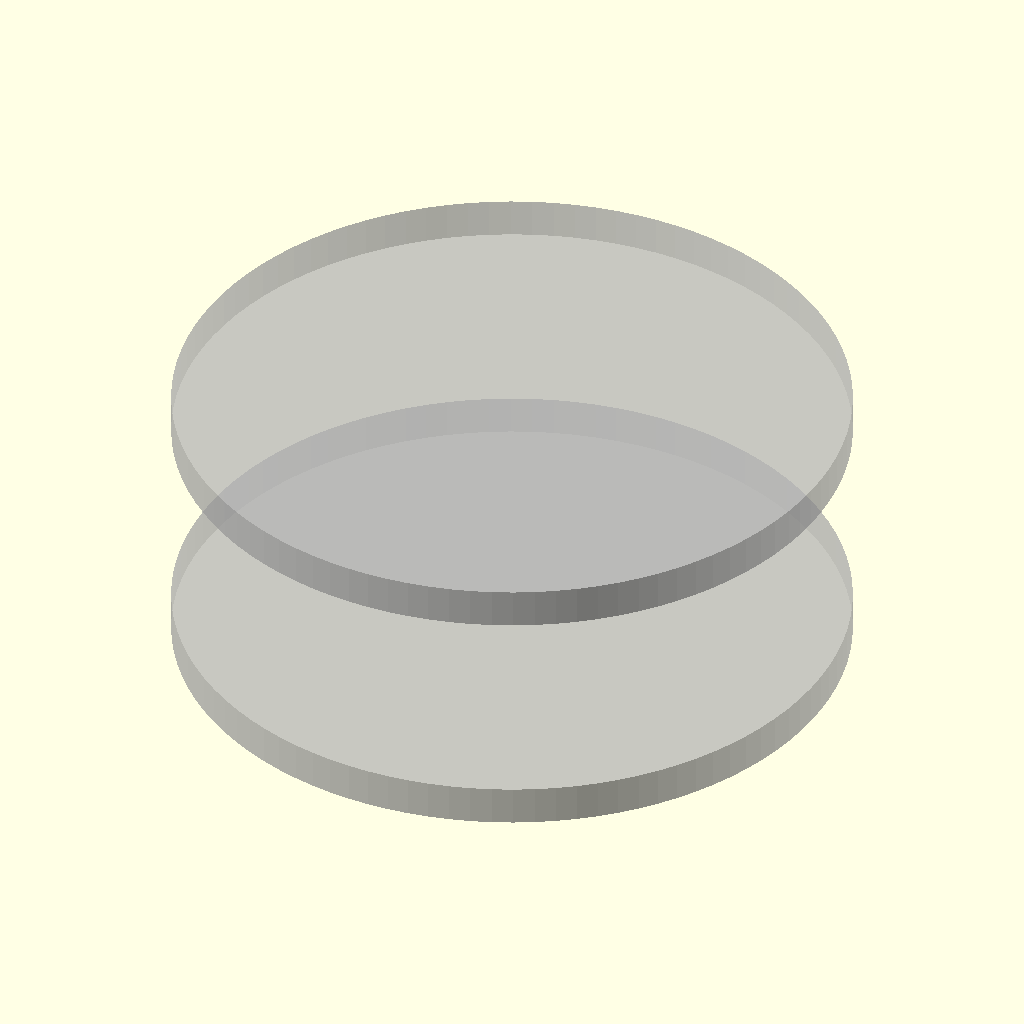
Cell 1: rendered with the file's own defaults.
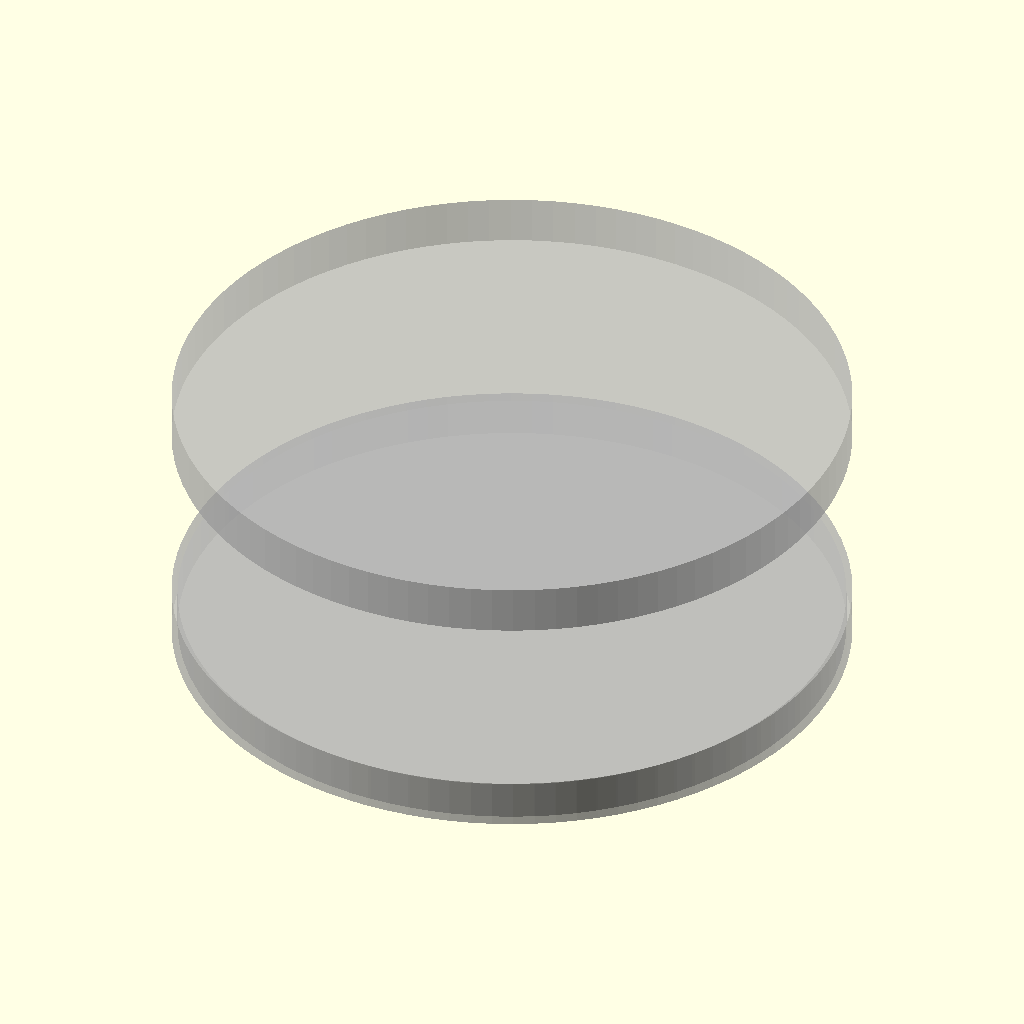
Cell 2: the same model with SHOW_DYNAMIC_ENVELOPES = true.
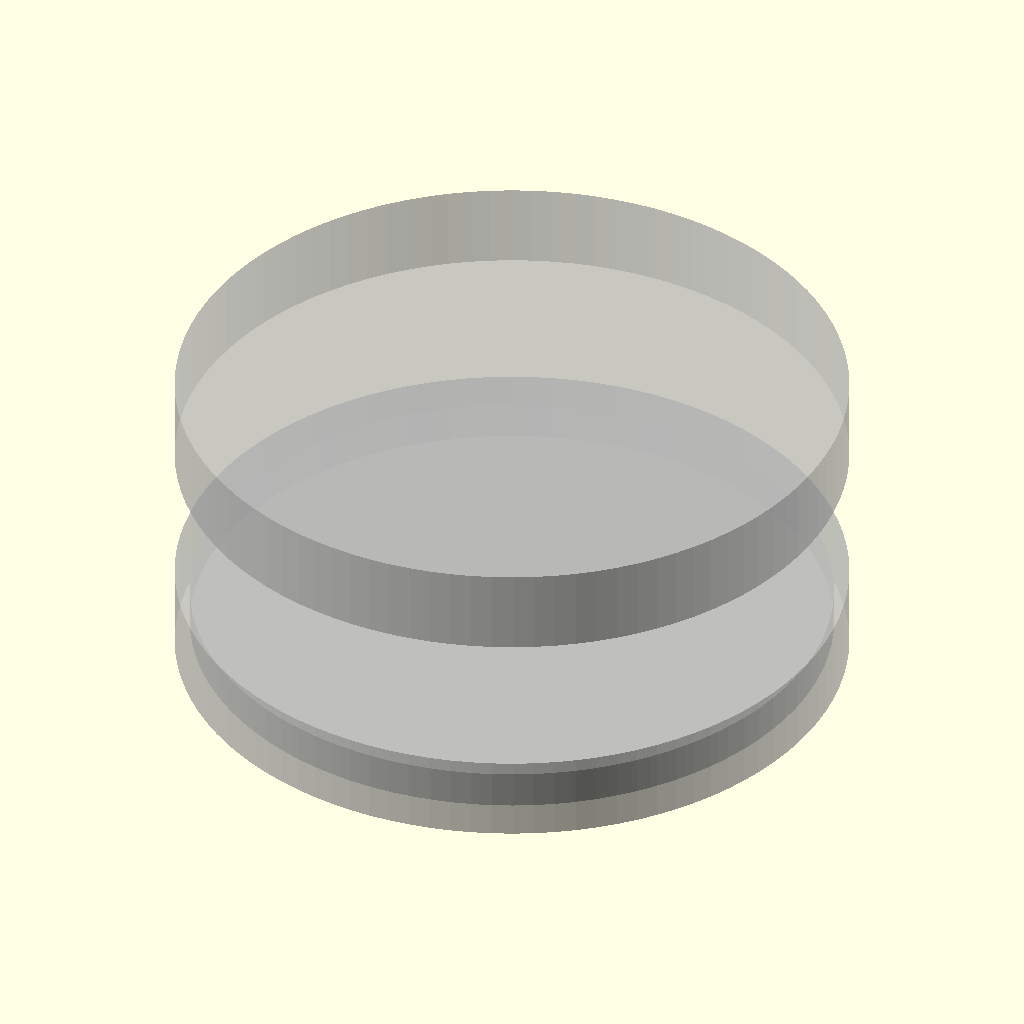
Cell 3: SHOW_FAILURE_ENVELOPES = true (everything else at default).
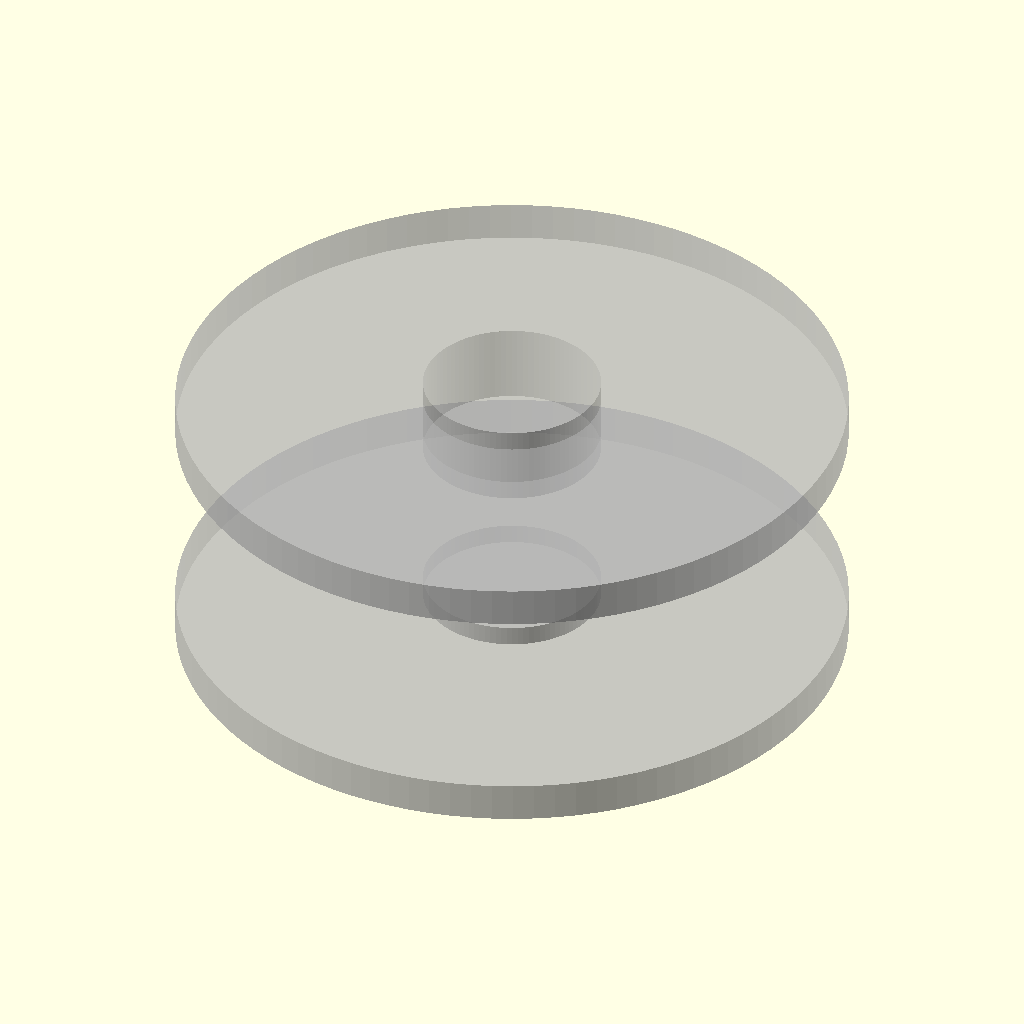
Cell 4: the same model with SHOW_HUB_ENVELOPES = true.
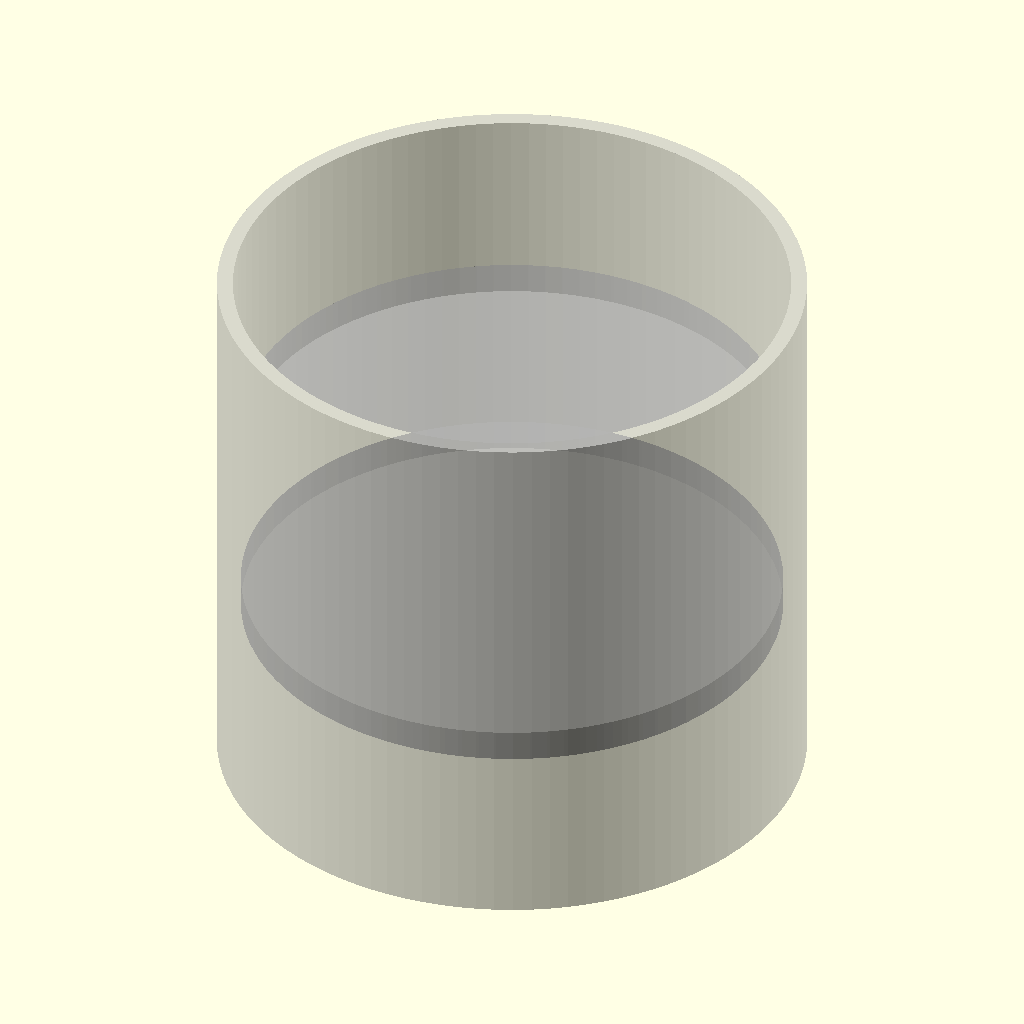
Cell 5: the same model with SHOW_DUCT_REFERENCE = true.
The same orthographic view direction (rotation 55°, 0°, 25°; colour scheme Cornfield) for every cell, with the view re-fitted per cell, so scale and position can differ between cells.
Source of the model, 13_rotor_envelopes.scad:
/*
================================================================
BUDDY / AIDRONE
FILE 13 / 24 - COUNTER-ROTATING ROTOR ENVELOPES

Safety geometry only. This does not define a manufacturable rotor.
The envelope includes runout, manufacturing and blade-deflection
allowances and is synchronized with File 12 stator positions.
================================================================
*/
include <00_master_parameters.scad>
include <02_materials_tolerances.scad>
$fn=100;

DUCT_ID_LOCAL=70.0;
DUCT_R_LOCAL=DUCT_ID_LOCAL/2;
ROTOR_NOMINAL_D=68.0;
ROTOR_NOMINAL_R=ROTOR_NOMINAL_D/2;
ROTOR_A_Z=12.0;
ROTOR_B_Z=-12.0;
ROTOR_NOMINAL_AXIAL_H=4.0;

SHAFT_RUNOUT_ALLOWANCE=0.10;
ROTOR_MANUFACTURING_ALLOWANCE=0.15;
BLADE_DYNAMIC_DEFLECTION_ALLOWANCE=0.20;
DUCT_DIMENSIONAL_ALLOWANCE=0.15;
TOTAL_DYNAMIC_RADIAL_ALLOWANCE=SHAFT_RUNOUT_ALLOWANCE+ROTOR_MANUFACTURING_ALLOWANCE+BLADE_DYNAMIC_DEFLECTION_ALLOWANCE+DUCT_DIMENSIONAL_ALLOWANCE;
NOMINAL_RADIAL_CLEARANCE=DUCT_R_LOCAL-ROTOR_NOMINAL_R;
REMAINING_RADIAL_CLEARANCE=NOMINAL_RADIAL_CLEARANCE-TOTAL_DYNAMIC_RADIAL_ALLOWANCE;
DYNAMIC_ROTOR_R=ROTOR_NOMINAL_R+TOTAL_DYNAMIC_RADIAL_ALLOWANCE;
DYNAMIC_ROTOR_D=2*DYNAMIC_ROTOR_R;

AXIAL_BLADE_DEFLECTION_ALLOWANCE=0.50;
DYNAMIC_ROTOR_H=ROTOR_NOMINAL_AXIAL_H+2*AXIAL_BLADE_DEFLECTION_ALLOWANCE;
HUB_ENVELOPE_D=18.0;
HUB_ENVELOPE_H=8.0;
ROTOR_A_DIRECTION=+1;
ROTOR_B_DIRECTION=-1;

// Synchronized with File 12.
STATOR_A_Z=6.0;
STATOR_B_Z=-6.0;
STATOR_H=5.0;
MIN_DYNAMIC_STATOR_CLEARANCE=1.0;

ROTOR_A_BOTTOM=ROTOR_A_Z-DYNAMIC_ROTOR_H/2;
ROTOR_A_TOP=ROTOR_A_Z+DYNAMIC_ROTOR_H/2;
ROTOR_B_BOTTOM=ROTOR_B_Z-DYNAMIC_ROTOR_H/2;
ROTOR_B_TOP=ROTOR_B_Z+DYNAMIC_ROTOR_H/2;
STATOR_A_TOP=STATOR_A_Z+STATOR_H/2;
STATOR_B_BOTTOM=STATOR_B_Z-STATOR_H/2;
ROTOR_A_STATOR_CLEARANCE=ROTOR_A_BOTTOM-STATOR_A_TOP;
ROTOR_B_STATOR_CLEARANCE=STATOR_B_BOTTOM-ROTOR_B_TOP;
INTER_ROTOR_GAP=ROTOR_A_BOTTOM-ROTOR_B_TOP;

FAILURE_RADIAL_MARGIN=1.0;
FAILURE_AXIAL_MARGIN=2.0;
FAILURE_ENVELOPE_D=DYNAMIC_ROTOR_D+2*FAILURE_RADIAL_MARGIN;
FAILURE_ENVELOPE_H=DYNAMIC_ROTOR_H+2*FAILURE_AXIAL_MARGIN;

SHOW_NOMINAL_ROTORS=true;
SHOW_DYNAMIC_ENVELOPES=false;
SHOW_FAILURE_ENVELOPES=false;
SHOW_HUB_ENVELOPES=false;
SHOW_DUCT_REFERENCE=false;
SHOW_INTERSTAGE_VOLUME=false;

rotor_envelope_system();

module rotor_envelope_system(){
    if(SHOW_NOMINAL_ROTORS){ %nominal_rotor(ROTOR_A_Z); %nominal_rotor(ROTOR_B_Z); }
    if(SHOW_DYNAMIC_ENVELOPES){ %dynamic_rotor(ROTOR_A_Z); %dynamic_rotor(ROTOR_B_Z); }
    if(SHOW_FAILURE_ENVELOPES){ %failure_envelope(ROTOR_A_Z); %failure_envelope(ROTOR_B_Z); }
    if(SHOW_HUB_ENVELOPES){ %hub_envelope(ROTOR_A_Z); %hub_envelope(ROTOR_B_Z); }
    if(SHOW_DUCT_REFERENCE) %duct_reference();
    if(SHOW_INTERSTAGE_VOLUME) %interstage_volume();
}
module nominal_rotor(z){ translate([0,0,z]) cylinder(h=ROTOR_NOMINAL_AXIAL_H,d=ROTOR_NOMINAL_D,center=true); }
module dynamic_rotor(z){ translate([0,0,z]) cylinder(h=DYNAMIC_ROTOR_H,d=DYNAMIC_ROTOR_D,center=true); }
module failure_envelope(z){ translate([0,0,z]) cylinder(h=FAILURE_ENVELOPE_H,d=FAILURE_ENVELOPE_D,center=true); }
module hub_envelope(z){ translate([0,0,z]) cylinder(h=HUB_ENVELOPE_H,d=HUB_ENVELOPE_D,center=true); }
module duct_reference(){ difference(){ cylinder(h=70,d=74,center=true); cylinder(h=70.2,d=70,center=true); } }
module interstage_volume(){ translate([0,0,(ROTOR_A_BOTTOM+ROTOR_B_TOP)/2]) cylinder(h=INTER_ROTOR_GAP,d=DUCT_ID_LOCAL,center=true); }

assert(ROTOR_NOMINAL_D<DUCT_ID_LOCAL,"FAIL: nominal rotor does not fit duct.");
assert(NOMINAL_RADIAL_CLEARANCE>=MIN_ROTOR_STATIC_RADIAL_CLEARANCE,"FAIL: nominal rotor tip clearance below design floor.");
assert(TOTAL_DYNAMIC_RADIAL_ALLOWANCE<NOMINAL_RADIAL_CLEARANCE,"FAIL: dynamic allowances consume entire rotor tip clearance.");
assert(REMAINING_RADIAL_CLEARANCE>0,"FAIL: no positive rotor-to-duct clearance remains.");
assert(DYNAMIC_ROTOR_D<DUCT_ID_LOCAL,"FAIL: dynamic rotor envelope intersects duct.");
assert(ROTOR_A_STATOR_CLEARANCE>=MIN_DYNAMIC_STATOR_CLEARANCE,"FAIL: Stage A dynamic rotor/stator clearance <1 mm.");
assert(ROTOR_B_STATOR_CLEARANCE>=MIN_DYNAMIC_STATOR_CLEARANCE,"FAIL: Stage B dynamic rotor/stator clearance <1 mm.");
assert(INTER_ROTOR_GAP>0,"FAIL: counter-rotating rotor envelopes intersect.");
assert(ROTOR_A_DIRECTION==-ROTOR_B_DIRECTION,"FAIL: rotor direction metadata is not counter-rotating.");

echo("============================================");
echo("BUDDY FILE 13 - ROTOR ENVELOPES");
echo("Nominal radial clearance mm =",NOMINAL_RADIAL_CLEARANCE);
echo("Total dynamic radial allowance mm =",TOTAL_DYNAMIC_RADIAL_ALLOWANCE);
echo("Remaining radial clearance mm =",REMAINING_RADIAL_CLEARANCE);
echo("Dynamic rotor diameter mm =",DYNAMIC_ROTOR_D);
echo("Dynamic rotor axial height mm =",DYNAMIC_ROTOR_H);
echo("Stage A dynamic stator clearance mm =",ROTOR_A_STATOR_CLEARANCE);
echo("Stage B dynamic stator clearance mm =",ROTOR_B_STATOR_CLEARANCE);
echo("Inter-rotor gap mm =",INTER_ROTOR_GAP);
echo("Failure envelope diameter mm =",FAILURE_ENVELOPE_D);
echo("============================================");
Parameter table extracted from the source (name, type, default, range or options):
DUCT_ID_LOCAL: number, default 70
ROTOR_NOMINAL_D: number, default 68
ROTOR_A_Z: number, default 12
ROTOR_B_Z: number, default -12
ROTOR_NOMINAL_AXIAL_H: number, default 4
SHAFT_RUNOUT_ALLOWANCE: number, default 0.1
ROTOR_MANUFACTURING_ALLOWANCE: number, default 0.15
BLADE_DYNAMIC_DEFLECTION_ALLOWANCE: number, default 0.2
DUCT_DIMENSIONAL_ALLOWANCE: number, default 0.15
AXIAL_BLADE_DEFLECTION_ALLOWANCE: number, default 0.5
HUB_ENVELOPE_D: number, default 18
HUB_ENVELOPE_H: number, default 8
ROTOR_A_DIRECTION: number, default 1
ROTOR_B_DIRECTION: number, default -1
STATOR_A_Z: number, default 6
STATOR_B_Z: number, default -6
STATOR_H: number, default 5
MIN_DYNAMIC_STATOR_CLEARANCE: number, default 1
FAILURE_RADIAL_MARGIN: number, default 1
FAILURE_AXIAL_MARGIN: number, default 2
SHOW_NOMINAL_ROTORS: bool, default true
SHOW_DYNAMIC_ENVELOPES: bool, default false
SHOW_FAILURE_ENVELOPES: bool, default false
SHOW_HUB_ENVELOPES: bool, default false
SHOW_DUCT_REFERENCE: bool, default false
SHOW_INTERSTAGE_VOLUME: bool, default false
